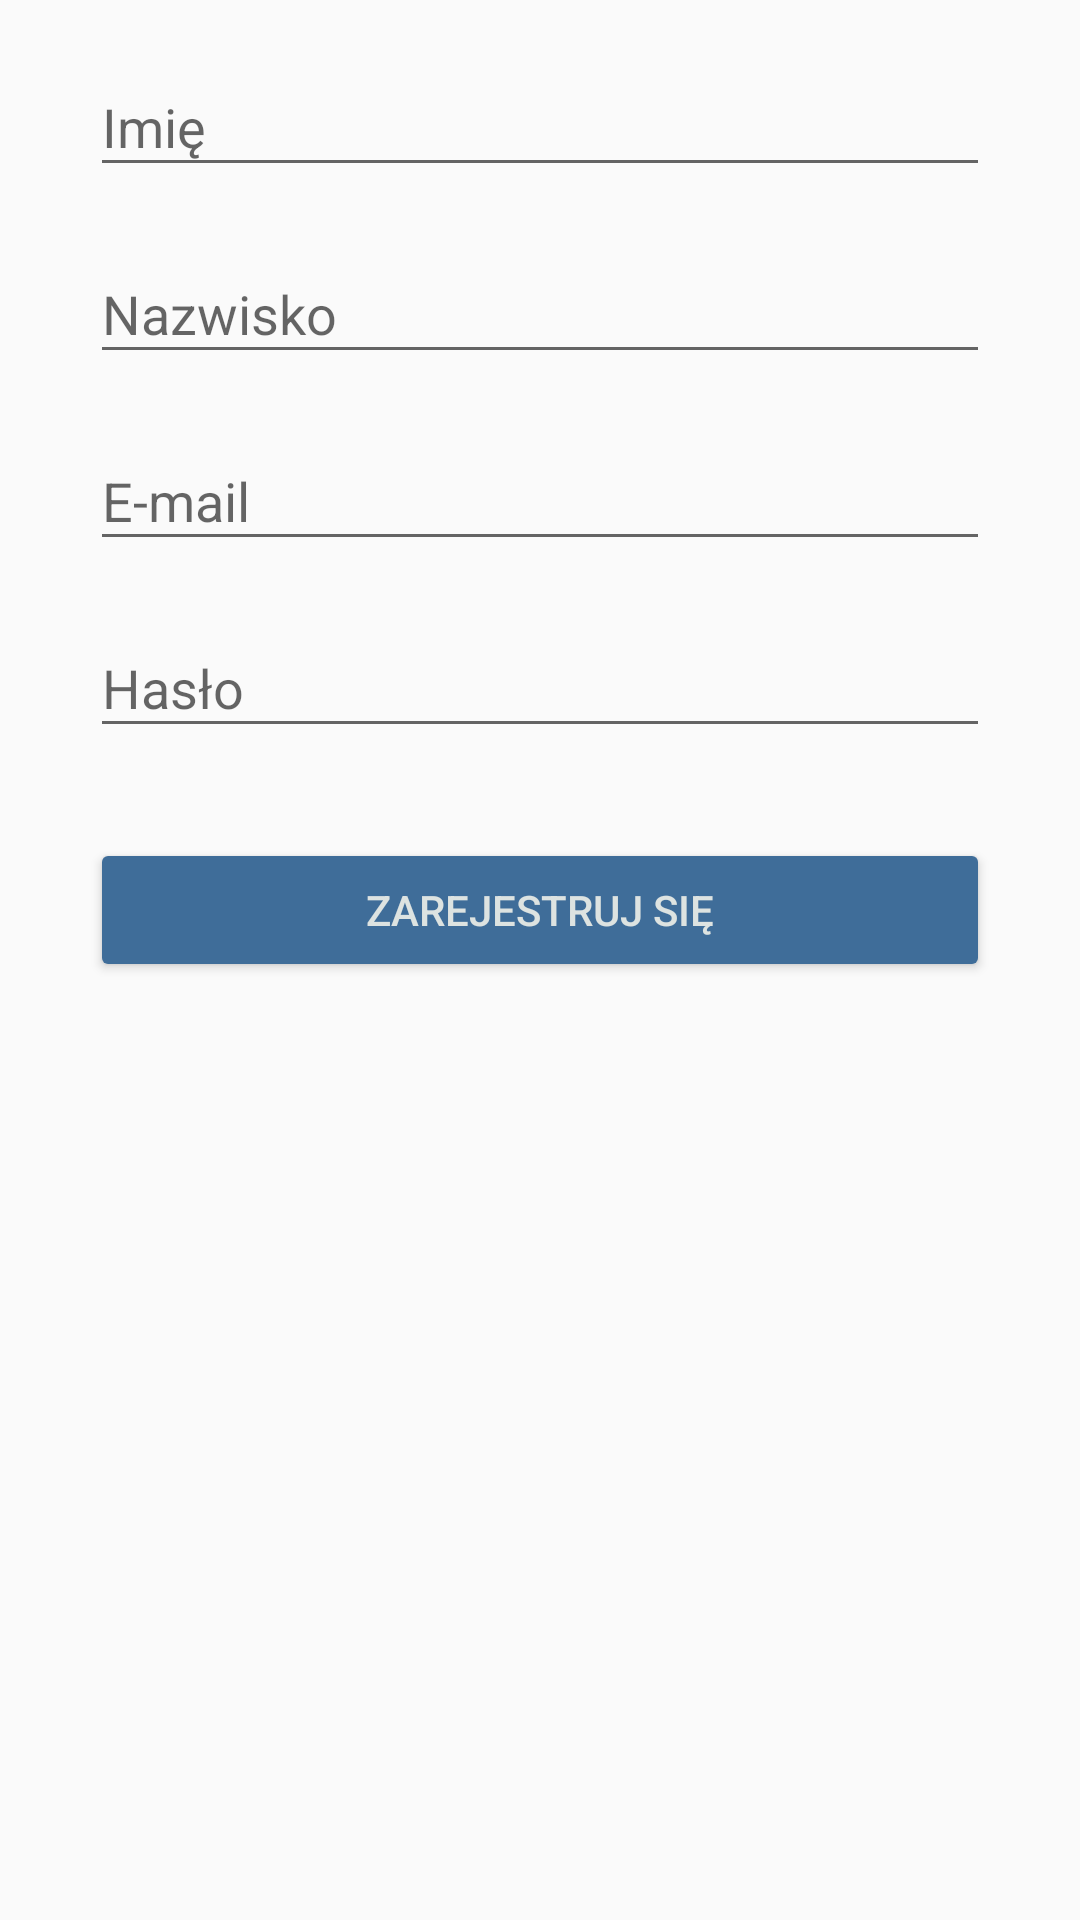

Here is an Android app screen rendered from its layout file. Give the layout XML and the strings, colors and styles it references.
<!-- AndroidManifest.xml: application theme Theme.KsiegarniaRobooszka -->
<!-- res/layout/fragment_register.xml -->
<?xml version="1.0" encoding="utf-8"?>
<androidx.constraintlayout.widget.ConstraintLayout
    xmlns:app="http://schemas.android.com/apk/res-auto"
    xmlns:android="http://schemas.android.com/apk/res/android"
    xmlns:tools="http://schemas.android.com/tools"
    android:layout_width="match_parent"
    android:layout_height="match_parent"
    android:background= "@drawable/background"
    android:orientation="horizontal">


    <LinearLayout
        android:id="@+id/registerFNameLayout"
        android:layout_width="match_parent"
        android:layout_height="wrap_content"
        android:layout_margin="10dp"

        app:layout_constraintTop_toTopOf="parent"
        tools:layout_editor_absoluteX="10dp">

        <com.google.android.material.textfield.TextInputLayout
            android:layout_width="match_parent"
            android:id="@+id/registerFNameWrapper"
            android:layout_height="wrap_content">

            <EditText
                android:id="@+id/registerFirstName"
                android:layout_width="match_parent"
                android:layout_height="wrap_content"
                android:layout_marginHorizontal="20dp"
                android:layout_marginTop="172dp"
                android:ems="10"
                android:hint="Imię"
                android:inputType="text"
                android:textAlignment="center" />
        </com.google.android.material.textfield.TextInputLayout>
    </LinearLayout>

    <LinearLayout
        android:id="@+id/registerLNameLayout"
        android:layout_width="match_parent"
        android:layout_height="wrap_content"
        android:layout_margin="10dp"

        app:layout_constraintTop_toBottomOf="@+id/registerFNameLayout"
        tools:layout_editor_absoluteX="10dp">

        <com.google.android.material.textfield.TextInputLayout
            android:layout_width="match_parent"
            android:id="@+id/registerLNameWrapper"
            android:layout_height="wrap_content">

            <EditText
                android:id="@+id/registerLastName"
                android:layout_width="match_parent"
                android:layout_height="wrap_content"
                android:layout_marginHorizontal="20dp"
                android:ems="10"
                android:hint="Nazwisko"
                android:inputType="text"
                android:textAlignment="center" />
        </com.google.android.material.textfield.TextInputLayout>
    </LinearLayout>

    <LinearLayout
        android:id="@+id/registerEmailLayout"
        android:layout_width="match_parent"
        android:layout_height="wrap_content"
        android:layout_margin="10dp"

        app:layout_constraintTop_toBottomOf="@+id/registerLNameLayout"
        tools:layout_editor_absoluteX="10dp">

        <com.google.android.material.textfield.TextInputLayout
            android:layout_width="match_parent"
            android:id="@+id/registerEmailWrapper"
            android:layout_height="wrap_content">

            <EditText
                android:id="@+id/registerEmail"
                android:layout_width="match_parent"
                android:layout_height="wrap_content"
                android:layout_marginHorizontal="20dp"
                android:ems="10"
                android:hint="E-mail"
                android:inputType="textEmailAddress"
                android:textAlignment="center" />

        </com.google.android.material.textfield.TextInputLayout>
    </LinearLayout>

    <LinearLayout
        android:id="@+id/registerPasswordLayout"
        android:layout_width="match_parent"
        android:layout_height="wrap_content"

        android:layout_margin="10dp"
        app:layout_constraintTop_toBottomOf="@+id/registerEmailLayout">

        <com.google.android.material.textfield.TextInputLayout
            android:layout_width="match_parent"
            android:id="@+id/registerPasswordWrapper"
            android:layout_height="wrap_content">

            <EditText
                android:id="@+id/registerPassword"
                android:layout_width="match_parent"
                android:layout_height="wrap_content"
                android:layout_marginHorizontal="20dp"
                android:layout_marginTop="236dp"
                android:ems="10"
                android:hint="Hasło"
                android:inputType="textPassword"
                android:textAlignment="center" />
        </com.google.android.material.textfield.TextInputLayout>
    </LinearLayout>

    <LinearLayout
        android:id="@+id/registerButtonLayout"
        android:layout_width="match_parent"
        android:layout_height="wrap_content"
        android:layout_margin="10dp"
        app:layout_constraintTop_toBottomOf="@+id/registerPasswordLayout"
        >

        <Button
            android:id="@+id/registerButton"
            android:layout_width="match_parent"
            android:layout_height="wrap_content"
            android:layout_marginHorizontal="20dp"
            android:layout_marginTop="20dp"
            android:backgroundTint="@color/darkBlue"
            android:text="@string/register_button"
            android:textColor="@color/gray" />
    </LinearLayout>
</androidx.constraintlayout.widget.ConstraintLayout>
<!-- resources referenced by this layout -->
<resources>
  <color name="darkBlue">#3F6D99</color>
  <color name="gray">#DDE3E1</color>
  <string name="register_button">Zarejestruj się</string>
  <style name="Theme.KsiegarniaRobooszka" parent="Theme.AppCompat.DayNight.NoActionBar">
          
          <item name="colorPrimary">@color/purple_500</item>
          <item name="colorPrimaryVariant">@color/purple_700</item>
          <item name="colorOnPrimary">@color/white</item>
          
          <item name="colorSecondary">@color/teal_200</item>
          <item name="colorSecondaryVariant">@color/teal_700</item>
          <item name="colorOnSecondary">@color/black</item>
          
          <item name="android:statusBarColor" tools:targetApi="l">?attr/colorPrimaryVariant</item>
          
      </style>
  <color name="purple_500">#FF6200EE</color>
  <color name="purple_700">#FF3700B3</color>
  <color name="white">#FFFFFFFF</color>
  <color name="teal_200">#FF03DAC5</color>
  <color name="teal_700">#FF018786</color>
  <color name="black">#FF000000</color>
</resources>
